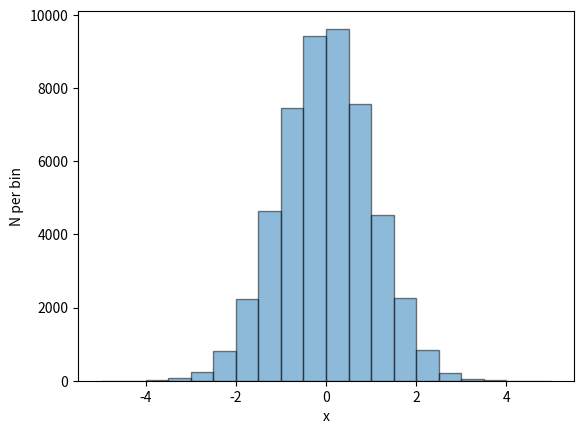

The matplotlib source for this figure:

import numpy as np

import matplotlib.pyplot as plt

n = 50000

x = np.random.randn(n)


width = 0.5
histmin = np.floor(min(x))
histmax = np.ceil(max(x))+width

bins = np.arange(histmin, histmax, width)
plt.hist(x, bins=bins,alpha=0.5,edgecolor='black')
plt.ylabel('N per bin')
plt.xlabel('x')
plt.savefig('example-histo.png',bbox_inches='tight',facecolor='white')
